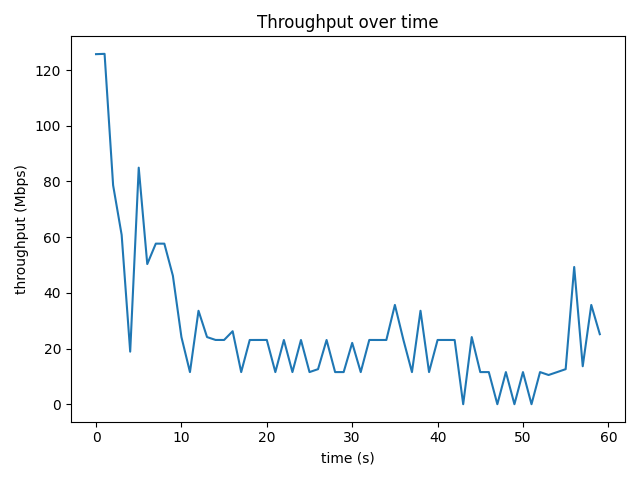

The file beside this chart, header and first rows:
time_s, throughput_mbps, retrans
0, 125.7, 0
1.001, 125.8, 0
2.001, 78.64, 15
3.001, 60.8, 15
4.001, 18.88, 144
5.001, 84.95, 20
6.001, 50.33, 5
7.001, 57.67, 0
8.001, 57.66, 37
9.001, 46.14, 0
10, 24.12, 0
11, 11.54, 8
12, 33.56, 68
13, 24.11, 0
14, 23.07, 28
15, 23.07, 0
16, 26.21, 0
17, 11.53, 0
18, 23.06, 9
19, 23.07, 150
20, 23.07, 11
21, 11.53, 26
22, 23.06, 1
23, 11.54, 0
24, 23.06, 1
25, 11.54, 1
26, 12.59, 10
27, 23.06, 0
28, 11.54, 1
29, 11.54, 1
30, 22.02, 0
31, 11.53, 0
32, 23.07, 0
33, 23.06, 1
34, 23.07, 0
35, 35.66, 1
36, 23.08, 0
37, 11.53, 75
38, 33.55, 0
39, 11.53, 15
40, 23.07, 5
41, 23.07, 1
42, 23.06, 0
43, 0.0, 1
44, 24.12, 30
45, 11.54, 1
46, 11.53, 1
47, 0.0, 11
48, 11.53, 0
49, 0.0, 7
50, 11.53, 10
51, 0.0, 1
52, 11.53, 4
53, 10.49, 0
54, 11.53, 0
55, 12.58, 1
56, 49.28, 100
57, 13.63, 51
58, 35.65, 0
59, 25.14, 41
